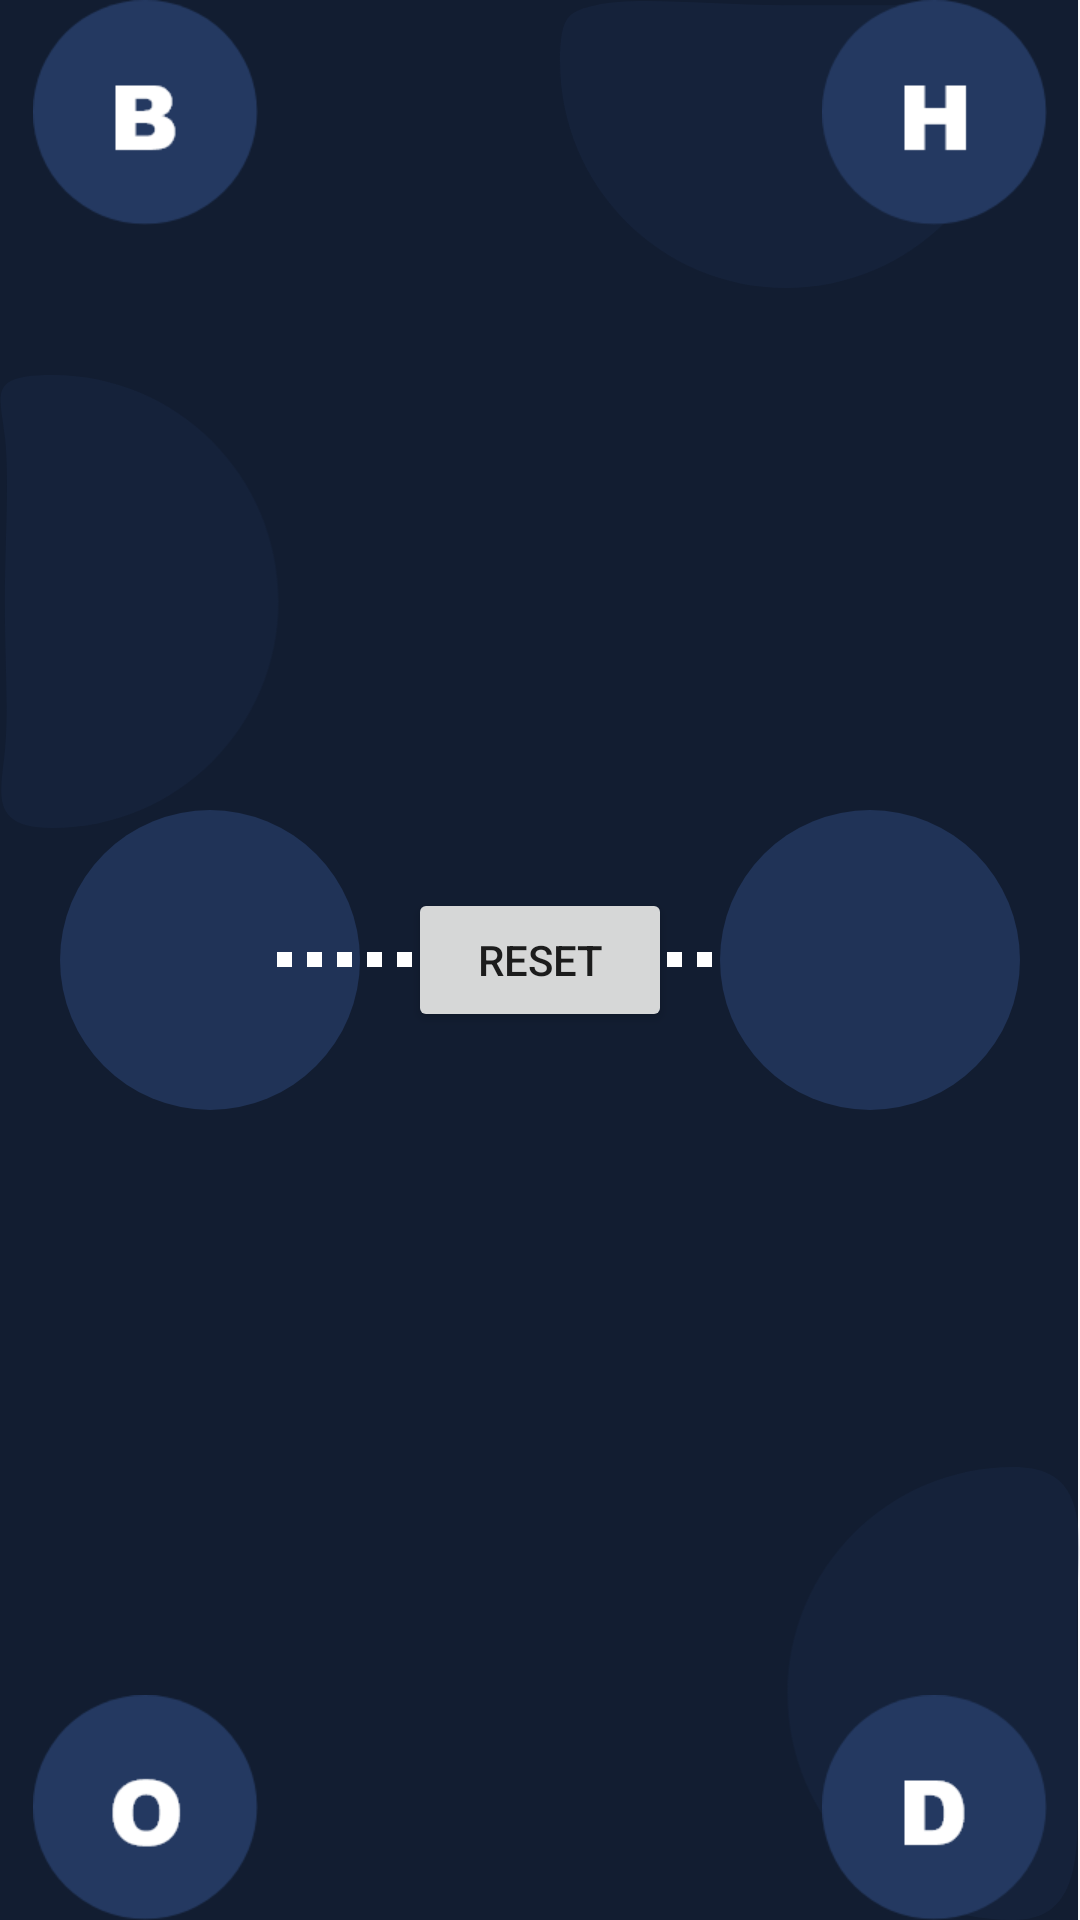

Produce the Android XML layout that renders to this screen, including the resource entries it uses.
<!-- AndroidManifest.xml: application theme Theme.AppCompat.Light.NoActionBar -->
<!-- res/layout/activity_mechanism.xml -->
<?xml version="1.0" encoding="utf-8"?>
<FrameLayout xmlns:android="http://schemas.android.com/apk/res/android"
    xmlns:tools="http://schemas.android.com/tools"
    android:layout_width="match_parent"
    android:layout_height="match_parent"
    tools:context=".MechanismActivity"
    android:background="@drawable/calculate_bg"
    android:id="@+id/mainLayout"
    android:orientation="vertical">




            <ImageView
                android:id="@+id/btnBinary"
                android:layout_width="75dp"
                android:layout_height="75dp"
                android:scaleType="centerCrop"
                android:layout_marginStart="11dp"
                android:layout_gravity="start"
                android:src="@drawable/binary_circle"
                android:layout_marginLeft="11dp" />

            <ImageView
                android:id="@+id/btnHexa"
                android:layout_width="75dp"
                android:layout_height="75dp"
                android:scaleType="centerCrop"
                android:layout_gravity="end"
                android:layout_marginEnd="11dp"
                android:src="@drawable/hexa_circle"
                android:layout_marginRight="11dp" />





    <ImageView
        android:id="@+id/btnOctal"
        android:layout_width="75dp"
        android:layout_height="75dp"
        android:scaleType="centerCrop"
        android:layout_gravity="start|bottom"
        android:layout_marginStart="11dp"
        android:layout_marginLeft="11dp"
        android:src="@drawable/octal_circle" />

    <ImageView
        android:id="@+id/btnDecimal"
        android:layout_width="75dp"
        android:layout_height="75dp"
        android:layout_gravity="end|bottom"
        android:scaleType="centerCrop"
        android:layout_marginEnd="11dp"
        android:layout_marginRight="11dp"
        android:src="@drawable/decimal_circle" />




            <LinearLayout
                android:orientation="vertical"
                android:id="@+id/fromSystem"
                android:background="@drawable/round_button"
                android:layout_width="100dp"
                android:layout_height="100dp"
                android:layout_marginLeft="20dp"
                android:layout_marginStart="20dp"
                android:layout_gravity="start|center_vertical"
                android:textColor="#fff"
                android:textStyle="bold"
                android:tag="FROM"
                android:textSize="18sp" />

            <ImageView
                android:layout_width="wrap_content"
                android:layout_height="wrap_content"
                android:scaleType="center"
                android:layout_gravity="center_vertical|center_horizontal"

                android:background="@drawable/connector" />

            <Button
                android:id="@+id/btnReset"
                android:layout_width="wrap_content"
                android:layout_height="wrap_content"
                android:scaleType="center"
                android:text="reset"
                android:layout_gravity="center_vertical|center_horizontal"/>

            <LinearLayout
                android:orientation="vertical"
                android:id="@+id/toSystem"
                android:background="@drawable/round_button"
                android:layout_marginRight="20dp"
                android:layout_width="100dp"
                android:layout_height="100dp"
                android:textColor="#fff"
                android:textStyle="bold"
                android:textSize="18sp"
                android:layout_marginEnd="20dp"
                android:tag="TO"
                android:layout_gravity="end|center_vertical"
               />


</FrameLayout>
<!-- resources referenced by this layout -->
<resources>
  <!-- drawable binary_circle: png bitmap (drawable-hdpi, 2141 bytes) -->
  <!-- drawable calculate_bg: png bitmap (drawable-hdpi, 10356 bytes) -->
  <!-- drawable connector: png bitmap (drawable-hdpi, 144 bytes) -->
  <!-- drawable decimal_circle: png bitmap (drawable-hdpi, 2081 bytes) -->
  <!-- drawable hexa_circle: png bitmap (drawable-hdpi, 1867 bytes) -->
  <!-- drawable octal_circle: png bitmap (drawable-hdpi, 2373 bytes) -->
  <!-- drawable round_button (drawable) -->
  <?xml version="1.0" encoding="utf-8"?>
  <selector xmlns:android="http://schemas.android.com/apk/res/android">
  <item android:state_pressed="false">
      <shape android:shape="oval">
          <solid android:color="#203357"/>
      </shape>
  </item>
  <item android:state_pressed="true">
  <shape android:shape="oval">
      <solid android:color="#203357"/>
  </shape>
  </item>
      </selector>
</resources>
